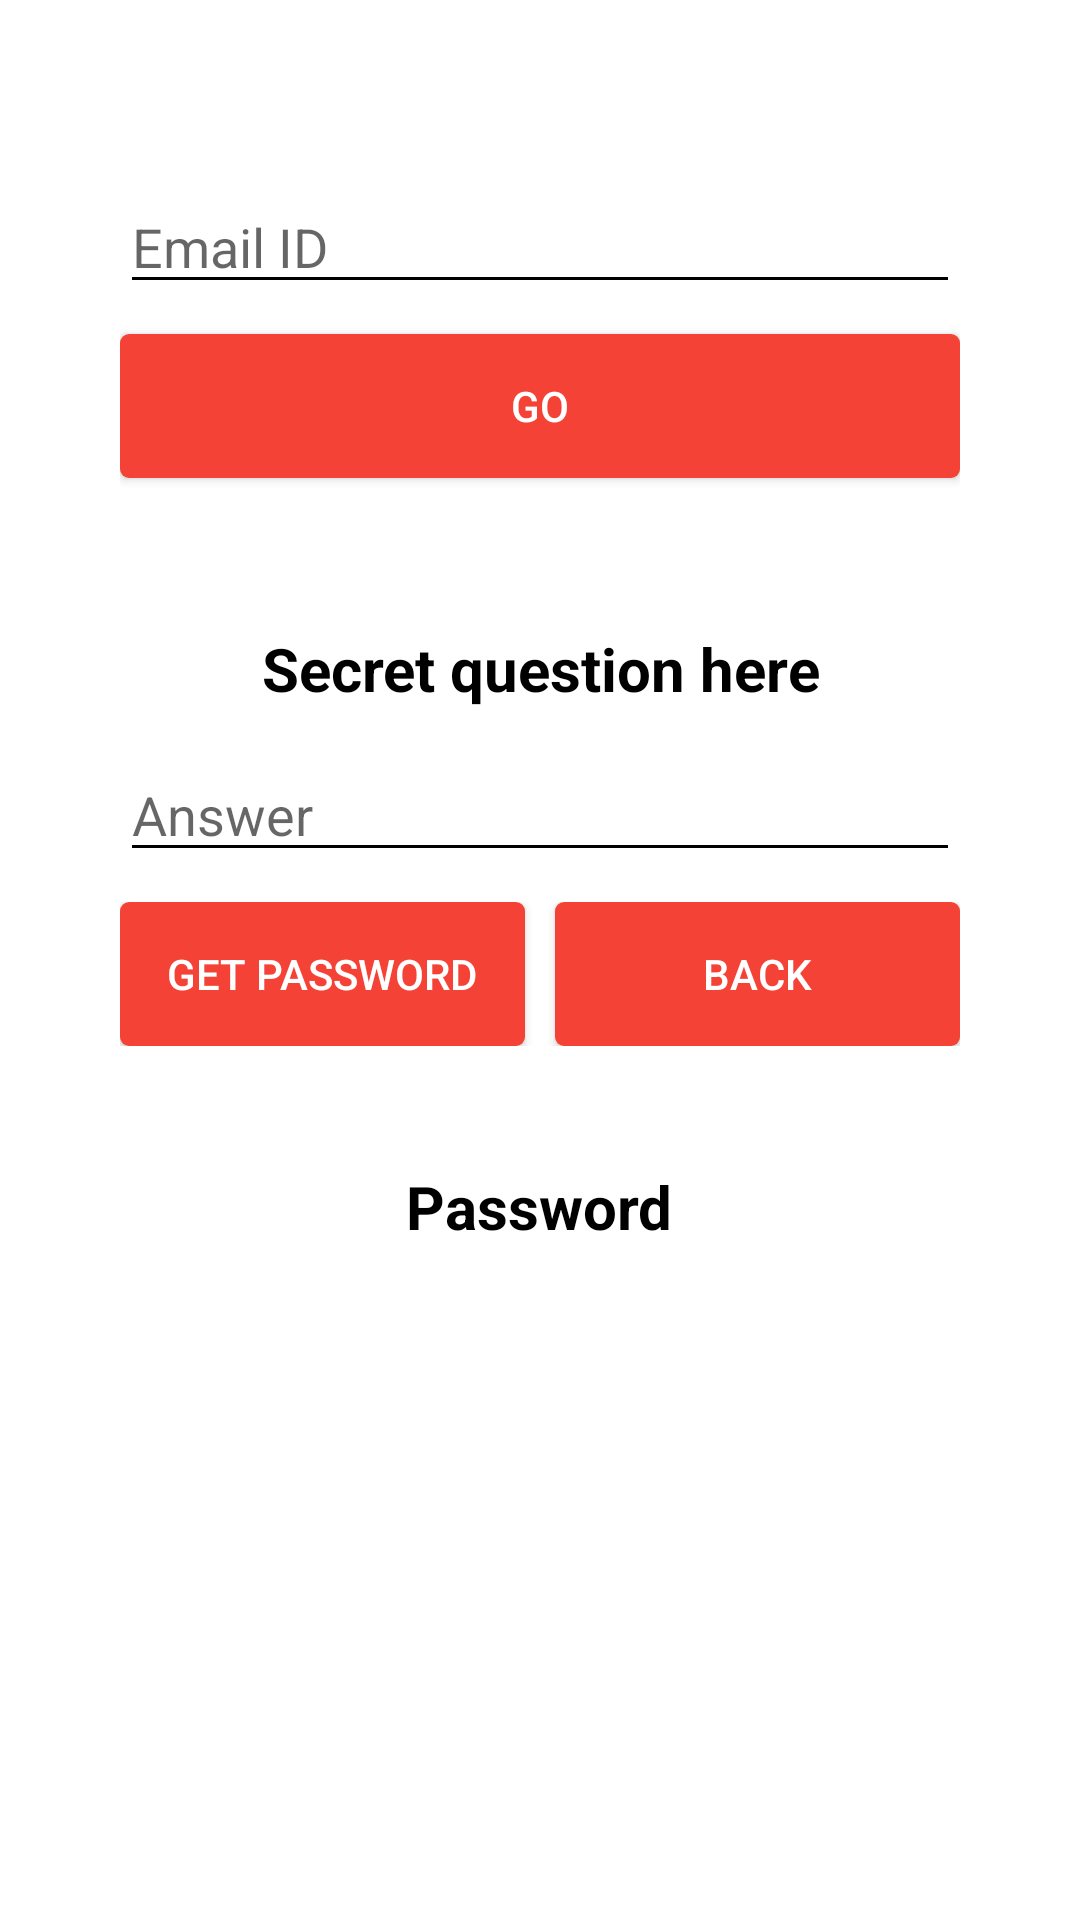

This screen was rendered from an Android layout file. Write that file and the resources it references.
<!-- AndroidManifest.xml: application theme AppTheme -->
<!-- res/layout/content_forgot_password.xml -->
<?xml version="1.0" encoding="utf-8"?>
<RelativeLayout xmlns:android="http://schemas.android.com/apk/res/android"
                xmlns:app="http://schemas.android.com/apk/res-auto"
                xmlns:tools="http://schemas.android.com/tools"
                android:layout_width="match_parent"
                android:layout_height="match_parent"
                android:background="@color/colorPale"
                android:orientation="horizontal"
                android:paddingLeft="40dp"
                android:paddingRight="40dp"
                app:layout_behavior="@string/appbar_scrolling_view_behavior"
                tools:context=".ForgotPassword"
                tools:showIn="@layout/activity_forgot_password">

    <android.support.v7.widget.AppCompatEditText
        android:id="@+id/etpasswordrecover"
        android:layout_width="match_parent"
        android:layout_height="wrap_content"
        android:layout_centerHorizontal="true"
        android:layout_marginTop="60dp"
        android:layout_weight="1"
        android:hint="Email ID"
        android:theme="@style/MEditText"/>

    <Button
        android:id="@+id/bgo"
        style="?android:attr/buttonStyleSmall"
        android:layout_width="match_parent"
        android:layout_height="wrap_content"
        android:layout_below="@+id/etpasswordrecover"
        android:layout_centerHorizontal="true"
        android:layout_marginTop="10dp"
        android:background="@drawable/bg_button_cornered_primary"
        android:text="Go"
        android:textColor="@color/colorApple"/>

    <TextView
        android:id="@+id/tvquestion"
        android:layout_width="match_parent"
        android:layout_height="30dp"
        android:layout_below="@+id/bgo"
        android:layout_marginTop="50dp"
        android:gravity="center_horizontal"
        android:text="Secret question here"
        android:textColor="@color/black"
        android:textSize="20sp"
        android:textStyle="bold"/>

    <android.support.v7.widget.AppCompatEditText
        android:id="@+id/etanswer"
        android:layout_width="match_parent"
        android:layout_height="wrap_content"
        android:layout_below="@+id/tvquestion"
        android:layout_marginTop="10dp"
        android:hint="Answer"
        android:theme="@style/MEditText"/>

    <LinearLayout
        android:id="@+id/ll"
        android:layout_width="match_parent"
        android:layout_height="wrap_content"
        android:layout_below="@+id/etanswer"
        android:layout_marginTop="10dp"
        android:orientation="horizontal"
        android:weightSum="2">

        <Button
            android:id="@+id/emailsend"
            android:layout_width="match_parent"
            android:layout_height="wrap_content"
            android:layout_marginRight="5dp"
            android:layout_weight="1"
            android:background="@drawable/bg_button_cornered_primary"
            android:text="Get Password"
            android:textColor="@color/colorApple"/>

        <Button
            android:id="@+id/backtoMain"
            android:layout_width="match_parent"
            android:layout_height="wrap_content"
            android:layout_marginLeft="5dp"
            android:layout_weight="1"
            android:background="@drawable/bg_button_cornered_primary"
            android:text="Back"
            android:textColor="@color/colorApple"/>
    </LinearLayout>


    <TextView
        android:id="@+id/getpass"
        android:layout_width="wrap_content"
        android:layout_height="wrap_content"
        android:layout_below="@+id/ll"
        android:layout_centerHorizontal="true"
        android:layout_marginTop="40dp"
        android:text="Password"
        android:textColor="@color/black"
        android:textSize="20dp"
        android:textStyle="bold"/>

</RelativeLayout>
<!-- resources referenced by this layout -->
<resources>
  <color name="black">#FF000000</color>
  <color name="colorApple">@color/white</color>
  <color name="colorPale">@color/white</color>
  <!-- drawable bg_button_cornered_primary (drawable-v21) -->
  <?xml version="1.0" encoding="utf-8"?>
  <ripple xmlns:android="http://schemas.android.com/apk/res/android"
          android:color="@color/image_placeholder">
      <item>
          <shape android:shape="rectangle">
              <corners android:radius="@dimen/button_corner_radius"/>
              <solid android:color="@color/colorPrimary"/>
          </shape>
      </item>
  </ripple>
  <style name="MEditText" parent="Widget.AppCompat.EditText">
          <item name="colorAccent">@color/colorPrimary</item>
      </style>
  <style name="AppTheme" parent="Theme.AppCompat.Light.DarkActionBar">
          
          <item name="colorPrimary">@color/colorPrimary</item>
          <item name="colorPrimaryDark">@color/colorPrimaryDark</item>
          <item name="colorAccent">@color/colorAccent</item>
          <item name="android:textColorSecondary">@color/black</item>
      </style>
  <color name="white">#ffffff</color>
  <color name="image_placeholder">@color/colorPrimaryLight</color>
  <dimen name="button_corner_radius">3dp</dimen>
  <color name="colorPrimary">#f44336</color>
  <color name="colorPrimaryDark">#c62828</color>
  <color name="colorAccent">#f44336</color>
  <color name="colorPrimaryLight">#ff8a80</color>
</resources>
